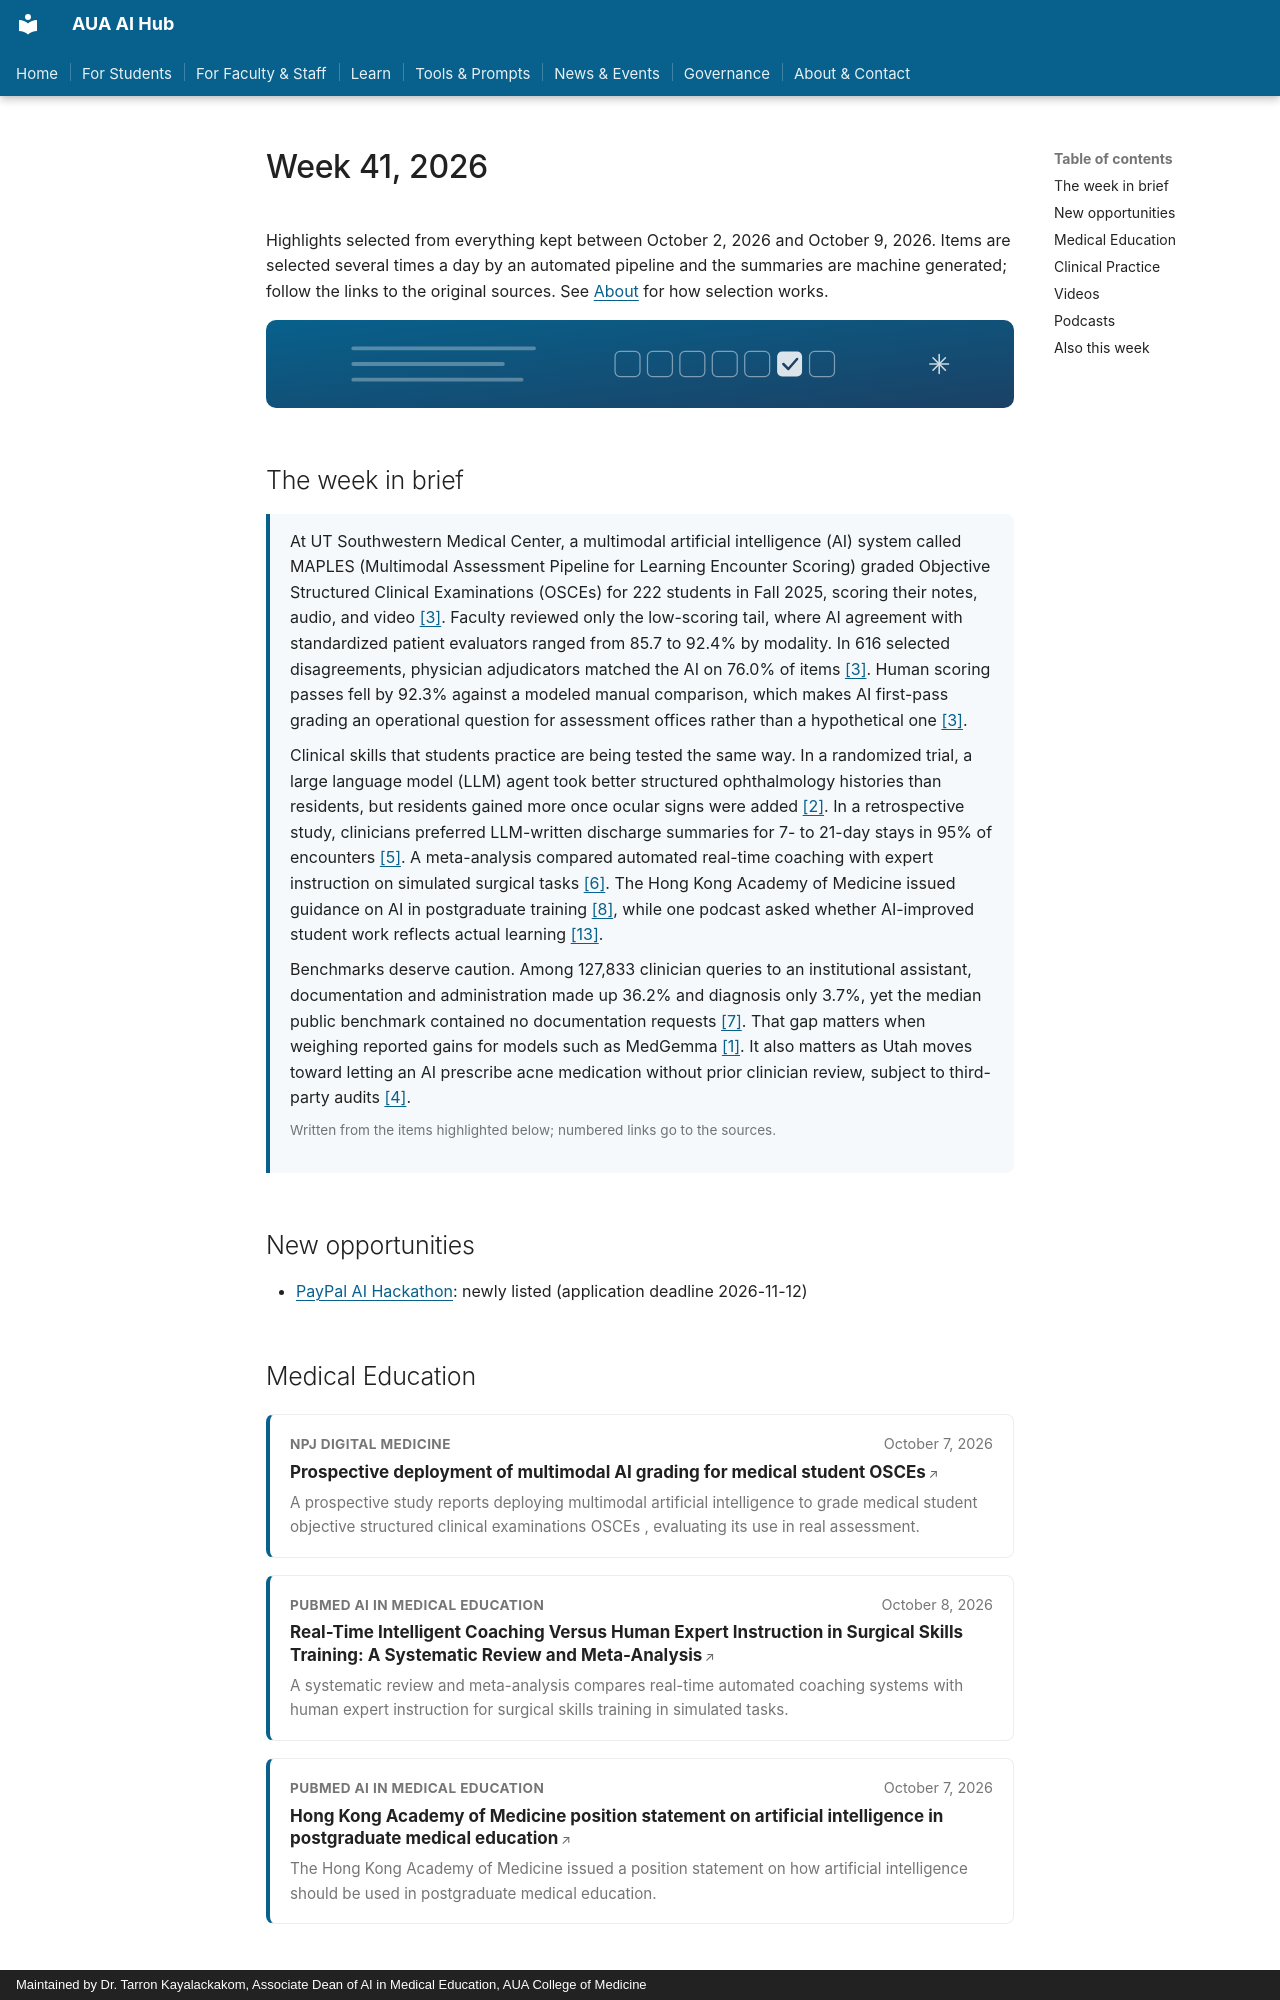

repository: TarronKayAUA/aua-ai-hub · page: news/archive/2026-w41/index.html · generator: mkdocs · copyright: Maintained by Dr. Tarron Kayalackakom, Associate Dean of AI in Medical Education, AUA College of Medicine

---
comments: true
---

<!-- GENERATED by scripts/aggregate.py. Do not hand-edit; changes will be overwritten by the next pipeline run. -->

# Week 41, 2026

Highlights selected from everything kept between October 2, 2026 and October 9, 2026. Items are selected several times a day by an automated pipeline and the summaries are machine generated; follow the links to the original sources. See [About](../../about.md) for how selection works.

<img class="section-banner" src="../../../assets/section-digest.svg" alt="">

## The week in brief

<div class="section-brief">
<p>At UT Southwestern Medical Center, a multimodal artificial intelligence (AI) system called MAPLES (Multimodal Assessment Pipeline for Learning Encounter Scoring) graded Objective Structured Clinical Examinations (OSCEs) for 222 students in Fall 2025, scoring their notes, audio, and video <a href="https://www.nature.com/articles/s41746-026-03352-4">[3]</a>. Faculty reviewed only the low-scoring tail, where AI agreement with standardized patient evaluators ranged from 85.7 to 92.4% by modality. In 616 selected disagreements, physician adjudicators matched the AI on 76.0% of items <a href="https://www.nature.com/articles/s41746-026-03352-4">[3]</a>. Human scoring passes fell by 92.3% against a modeled manual comparison, which makes AI first-pass grading an operational question for assessment offices rather than a hypothetical one <a href="https://www.nature.com/articles/s41746-026-03352-4">[3]</a>.</p>
<p>Clinical skills that students practice are being tested the same way. In a randomized trial, a large language model (LLM) agent took better structured ophthalmology histories than residents, but residents gained more once ocular signs were added <a href="https://www.nature.com/articles/s41746-026-03232-x">[2]</a>. In a retrospective study, clinicians preferred LLM-written discharge summaries for 7- to 21-day stays in 95% of encounters <a href="https://www.nature.com/articles/s41746-026-03320-y">[5]</a>. A meta-analysis compared automated real-time coaching with expert instruction on simulated surgical tasks <a href="https://pubmed.ncbi.nlm.nih.gov/42846721?fc=20260609215449&amp;ff=20261009021314&amp;v=2.20.1">[6]</a>. The Hong Kong Academy of Medicine issued guidance on AI in postgraduate training <a href="https://pubmed.ncbi.nlm.nih.gov/42841178?fc=20260609215449&amp;ff=20261008020933&amp;v=2.20.1">[8]</a>, while one podcast asked whether AI-improved student work reflects actual learning <a href="https://aipodcast.education/the-ai-learning-paradox-better-results-less-learning">[13]</a>.</p>
<p>Benchmarks deserve caution. Among 127,833 clinician queries to an institutional assistant, documentation and administration made up 36.2% and diagnosis only 3.7%, yet the median public benchmark contained no documentation requests <a href="https://arxiv.org/abs/2610.11069">[7]</a>. That gap matters when weighing reported gains for models such as MedGemma <a href="https://www.nature.com/articles/s41591-026-04626-w">[1]</a>. It also matters as Utah moves toward letting an AI prescribe acne medication without prior clinician review, subject to third-party audits <a href="https://www.statnews.com/2026/10/05/utah-expands-health-ai-sandbox-picks-third-party-auditors">[4]</a>.</p>
<p class="section-brief-date">Written from the items highlighted below; numbered links go to the sources.</p>
</div>

## New opportunities

- [PayPal AI Hackathon](https://paypalaihackathon.devpost.com/): newly listed (application deadline 2026-11-12)

## Medical Education

<div class="news-list">
<div class="news-card" data-topic="assessment-and-feedback">
  <div class="news-card-body">
    <div class="news-card-head"><span class="source-chip">npj Digital Medicine</span><span class="news-card-date">October 7, 2026</span></div>
    <a class="news-card-title" href="https://www.nature.com/articles/s41746-026-03352-4">Prospective deployment of multimodal AI grading for medical student OSCEs</a>
    <p class="news-card-summary">A prospective study reports deploying multimodal artificial intelligence to grade medical student objective structured clinical examinations OSCEs , evaluating its use in real assessment.</p>
  </div>
</div>
<div class="news-card" data-topic="simulation-and-skills">
  <div class="news-card-body">
    <div class="news-card-head"><span class="source-chip">PubMed AI in medical education</span><span class="news-card-date">October 8, 2026</span></div>
    <a class="news-card-title" href="https://pubmed.ncbi.nlm.nih.gov/42846721?fc=20260609215449&amp;ff=20261009021314&amp;v=2.20.1">Real-Time Intelligent Coaching Versus Human Expert Instruction in Surgical Skills Training: A Systematic Review and Meta-Analysis</a>
    <p class="news-card-summary">A systematic review and meta-analysis compares real-time automated coaching systems with human expert instruction for surgical skills training in simulated tasks.</p>
  </div>
</div>
<div class="news-card" data-topic="teaching-and-curriculum">
  <div class="news-card-body">
    <div class="news-card-head"><span class="source-chip">PubMed AI in medical education</span><span class="news-card-date">October 7, 2026</span></div>
    <a class="news-card-title" href="https://pubmed.ncbi.nlm.nih.gov/42841178?fc=20260609215449&amp;ff=20261008020933&amp;v=2.20.1">Hong Kong Academy of Medicine position statement on artificial intelligence in postgraduate medical education</a>
    <p class="news-card-summary">The Hong Kong Academy of Medicine issued a position statement on how artificial intelligence should be used in postgraduate medical education.</p>
  </div>
</div>
</div>
